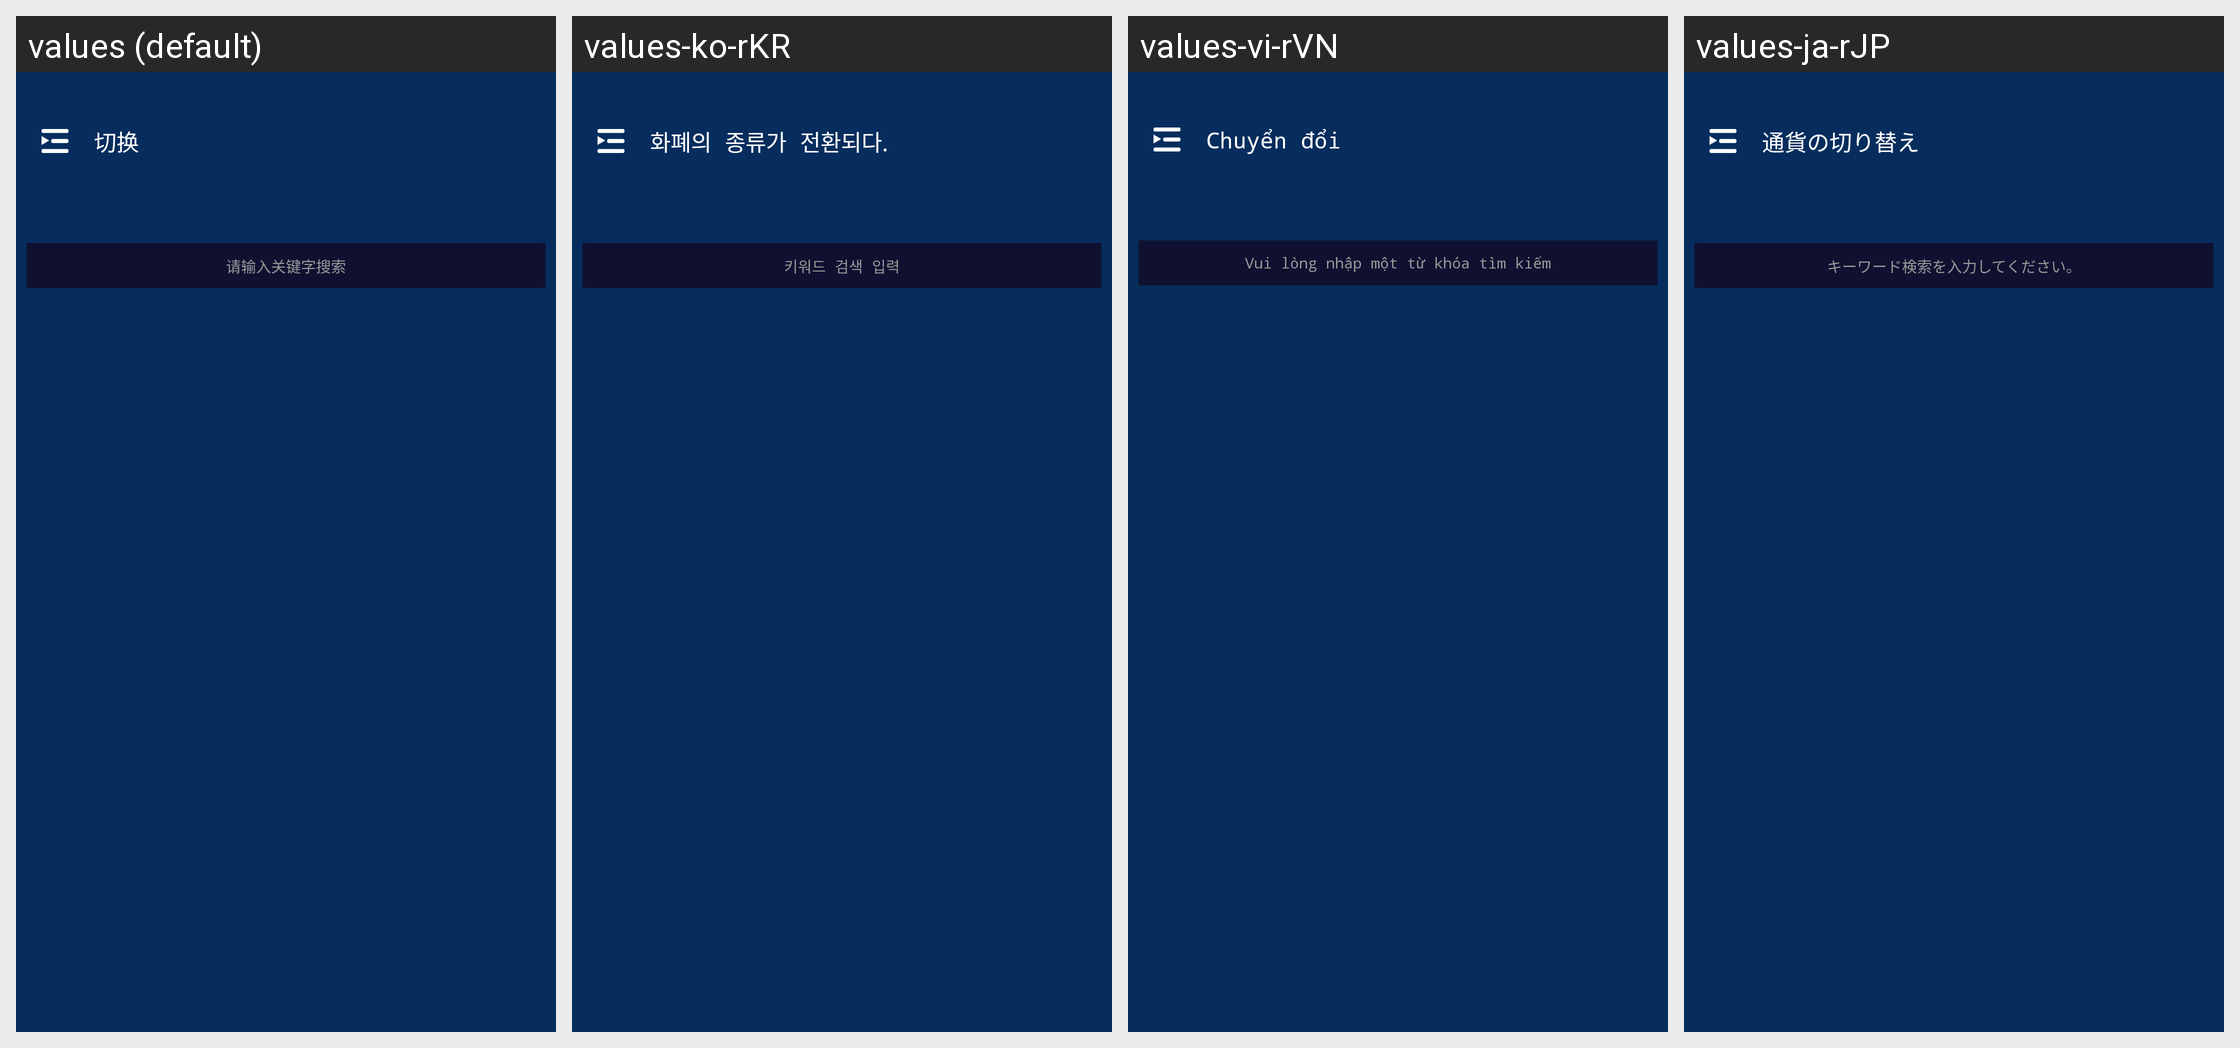

Locale-by-locale string values for the Android screen shown in this grid:
Android screen res/layout/popupwindow_coin.xml rendered under 4 locales, left to right: values (default), values-ko-rKR, values-vi-rVN, values-ja-rJP. Device: Nexus 5 (rendered at 1080×1920; each locale shown at half size, 540×960, under a caption strip naming it); theme AppTheme.ToolBar.
Other locales in the repository, not shown: values-en-rUS.
Strings drawn on this screen, with the default value and each locale's value (text and hints the layout hard-codes, and strings that could not be matched under every locale, appear in the picture but are not listed):

coin_transfer
  values: 切换
  values-ko-rKR: 화폐의 종류가 전환되다.
  values-vi-rVN: Chuyển đổi
  values-ja-rJP: 通貨の切り替え

search_hint
  values: 请输入关键字搜索
  values-ko-rKR: 키워드 검색 입력
  values-vi-rVN: Vui lòng nhập một từ khóa tìm kiếm
  values-ja-rJP: キーワード検索を入力してください。
